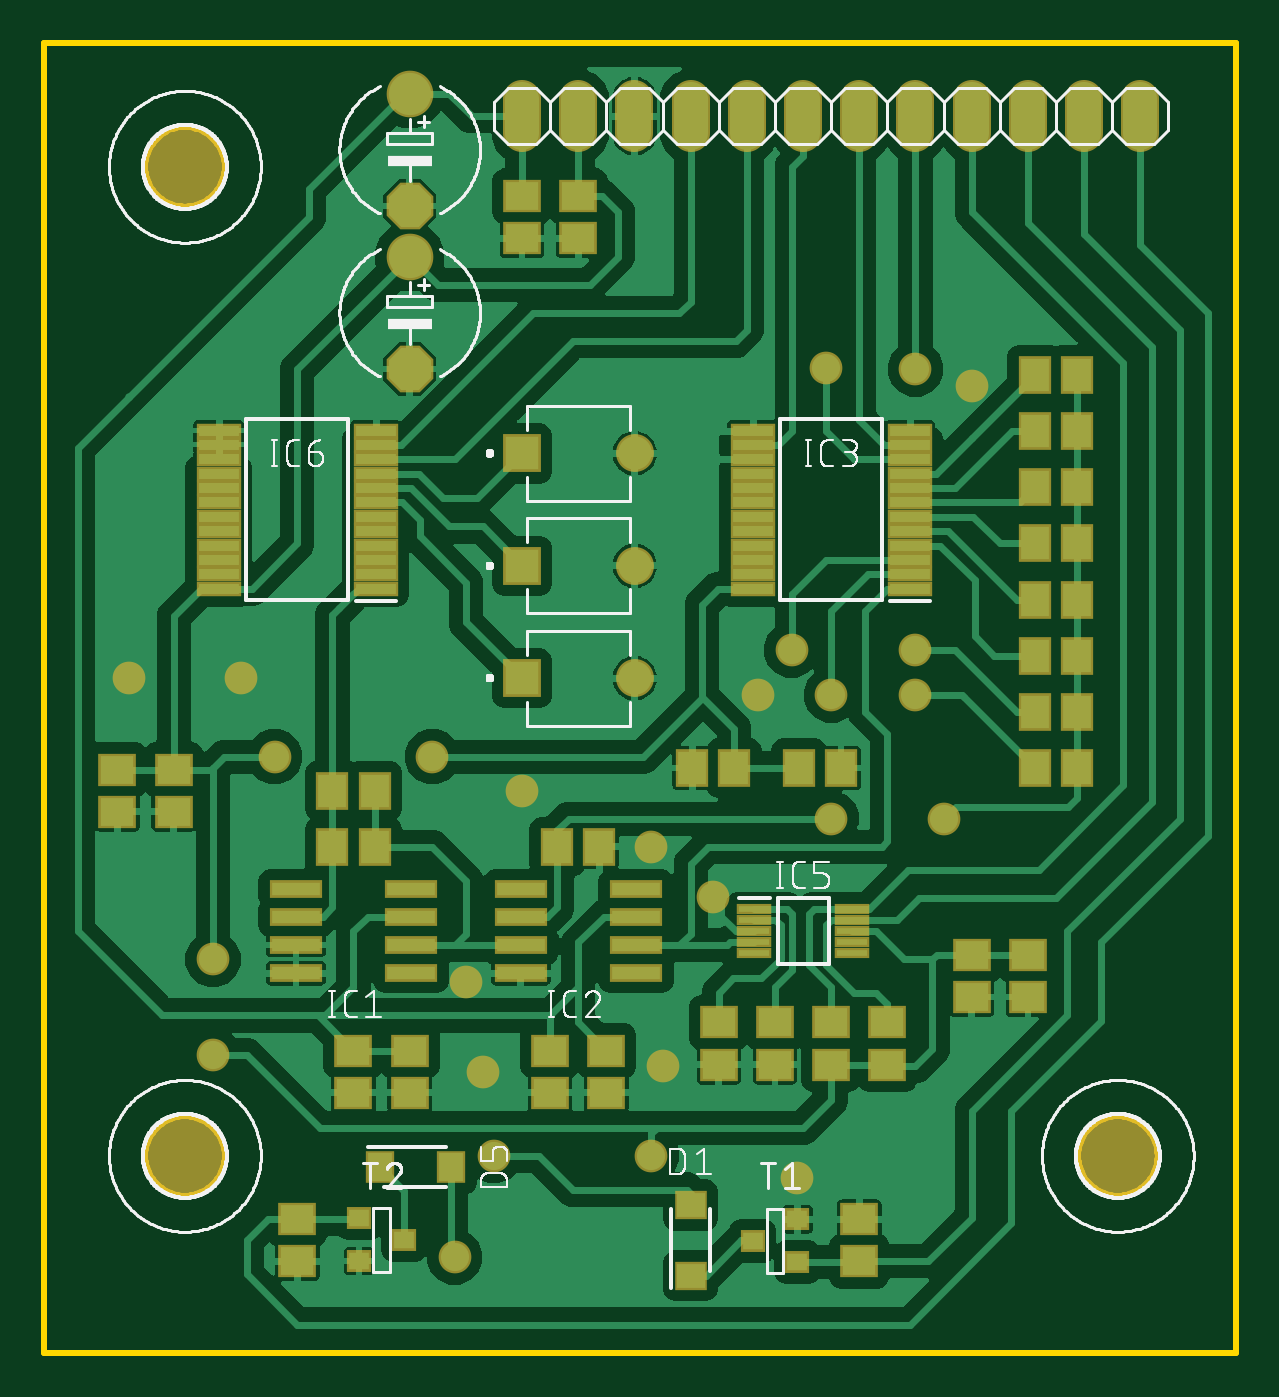
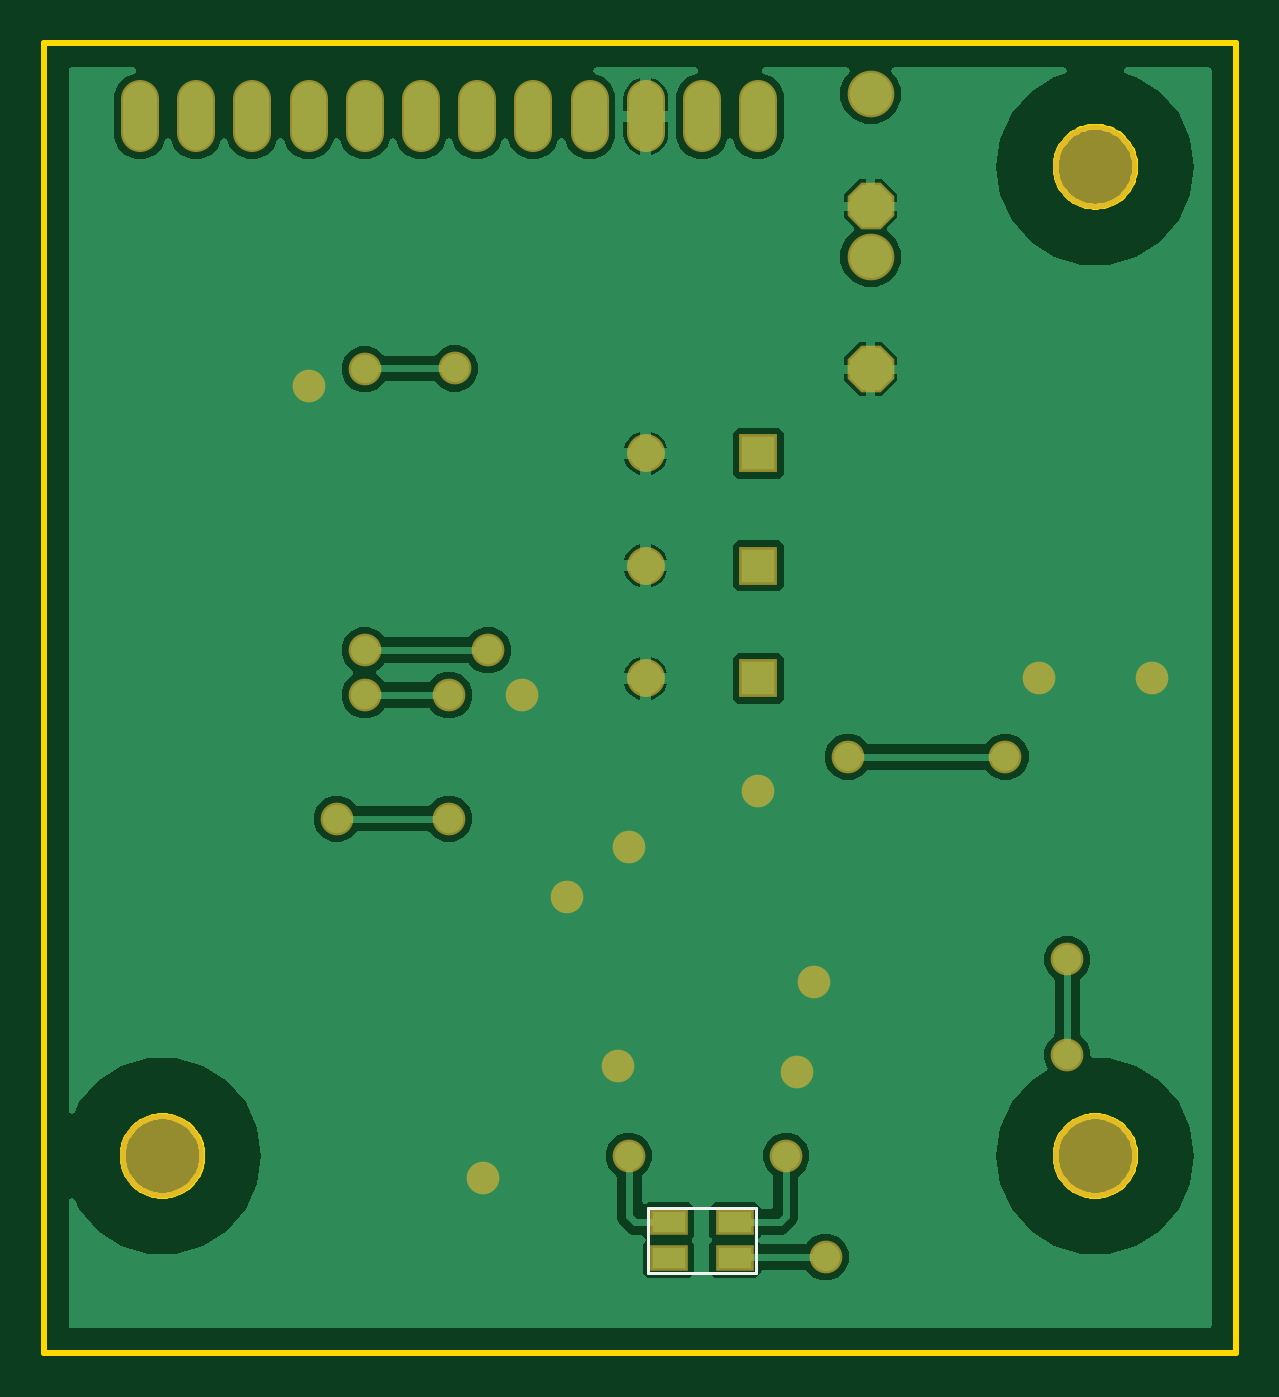
Circuit board: 9 layer files. Board 53.8 x 59.2 mm.
- bottom_copper: copper_bottom.gbr (49983 bytes)
- top_copper: copper_top.gbr (149070 bytes)
- outline: profile.gbr (5428 bytes)
- bottom_silk: silkscreen_bottom.gbr (261 bytes)
- top_silk: silkscreen_top.gbr (72473 bytes)
- bottom_mask: soldermask_bottom.gbr (1658 bytes)
- top_mask: soldermask_top.gbr (4507 bytes)
- paste: solderpaste_bottom.gbr (253 bytes)
- paste: solderpaste_top.gbr (3097 bytes)

=== bottom_copper: copper_bottom.gbr (49983 bytes, source omitted) ===
=== top_copper: copper_top.gbr (149070 bytes, source omitted) ===
=== outline: profile.gbr ===
G04 EAGLE Gerber RS-274X export*
G75*
%MOMM*%
%FSLAX34Y34*%
%LPD*%
%IN*%
%IPPOS*%
%AMOC8*
5,1,8,0,0,1.08239X$1,22.5*%
G01*
%ADD10C,0.254000*%


D10*
X12700Y0D02*
X551180Y0D01*
X551180Y591820D01*
X12700Y591820D01*
X12700Y0D01*
X515840Y88311D02*
X515763Y87135D01*
X515609Y85966D01*
X515379Y84810D01*
X515074Y83672D01*
X514695Y82556D01*
X514244Y81467D01*
X513723Y80410D01*
X513134Y79390D01*
X512479Y78410D01*
X511762Y77475D01*
X510985Y76589D01*
X510151Y75755D01*
X509265Y74978D01*
X508330Y74261D01*
X507350Y73606D01*
X506330Y73017D01*
X505273Y72496D01*
X504184Y72045D01*
X503068Y71666D01*
X501930Y71361D01*
X500774Y71131D01*
X499605Y70977D01*
X498429Y70900D01*
X497251Y70900D01*
X496075Y70977D01*
X494906Y71131D01*
X493750Y71361D01*
X492612Y71666D01*
X491496Y72045D01*
X490407Y72496D01*
X489350Y73017D01*
X488330Y73606D01*
X487350Y74261D01*
X486415Y74978D01*
X485529Y75755D01*
X484695Y76589D01*
X483918Y77475D01*
X483201Y78410D01*
X482546Y79390D01*
X481957Y80410D01*
X481436Y81467D01*
X480985Y82556D01*
X480606Y83672D01*
X480301Y84810D01*
X480071Y85966D01*
X479917Y87135D01*
X479840Y88311D01*
X479840Y89489D01*
X479917Y90665D01*
X480071Y91834D01*
X480301Y92990D01*
X480606Y94128D01*
X480985Y95244D01*
X481436Y96333D01*
X481957Y97390D01*
X482546Y98410D01*
X483201Y99390D01*
X483918Y100325D01*
X484695Y101211D01*
X485529Y102045D01*
X486415Y102822D01*
X487350Y103539D01*
X488330Y104194D01*
X489350Y104783D01*
X490407Y105304D01*
X491496Y105755D01*
X492612Y106134D01*
X493750Y106439D01*
X494906Y106669D01*
X496075Y106823D01*
X497251Y106900D01*
X498429Y106900D01*
X499605Y106823D01*
X500774Y106669D01*
X501930Y106439D01*
X503068Y106134D01*
X504184Y105755D01*
X505273Y105304D01*
X506330Y104783D01*
X507350Y104194D01*
X508330Y103539D01*
X509265Y102822D01*
X510151Y102045D01*
X510985Y101211D01*
X511762Y100325D01*
X512479Y99390D01*
X513134Y98410D01*
X513723Y97390D01*
X514244Y96333D01*
X514695Y95244D01*
X515074Y94128D01*
X515379Y92990D01*
X515609Y91834D01*
X515763Y90665D01*
X515840Y89489D01*
X515840Y88311D01*
X94200Y88311D02*
X94123Y87135D01*
X93969Y85966D01*
X93739Y84810D01*
X93434Y83672D01*
X93055Y82556D01*
X92604Y81467D01*
X92083Y80410D01*
X91494Y79390D01*
X90839Y78410D01*
X90122Y77475D01*
X89345Y76589D01*
X88511Y75755D01*
X87625Y74978D01*
X86690Y74261D01*
X85710Y73606D01*
X84690Y73017D01*
X83633Y72496D01*
X82544Y72045D01*
X81428Y71666D01*
X80290Y71361D01*
X79134Y71131D01*
X77965Y70977D01*
X76789Y70900D01*
X75611Y70900D01*
X74435Y70977D01*
X73266Y71131D01*
X72110Y71361D01*
X70972Y71666D01*
X69856Y72045D01*
X68767Y72496D01*
X67710Y73017D01*
X66690Y73606D01*
X65710Y74261D01*
X64775Y74978D01*
X63889Y75755D01*
X63055Y76589D01*
X62278Y77475D01*
X61561Y78410D01*
X60906Y79390D01*
X60317Y80410D01*
X59796Y81467D01*
X59345Y82556D01*
X58966Y83672D01*
X58661Y84810D01*
X58431Y85966D01*
X58277Y87135D01*
X58200Y88311D01*
X58200Y89489D01*
X58277Y90665D01*
X58431Y91834D01*
X58661Y92990D01*
X58966Y94128D01*
X59345Y95244D01*
X59796Y96333D01*
X60317Y97390D01*
X60906Y98410D01*
X61561Y99390D01*
X62278Y100325D01*
X63055Y101211D01*
X63889Y102045D01*
X64775Y102822D01*
X65710Y103539D01*
X66690Y104194D01*
X67710Y104783D01*
X68767Y105304D01*
X69856Y105755D01*
X70972Y106134D01*
X72110Y106439D01*
X73266Y106669D01*
X74435Y106823D01*
X75611Y106900D01*
X76789Y106900D01*
X77965Y106823D01*
X79134Y106669D01*
X80290Y106439D01*
X81428Y106134D01*
X82544Y105755D01*
X83633Y105304D01*
X84690Y104783D01*
X85710Y104194D01*
X86690Y103539D01*
X87625Y102822D01*
X88511Y102045D01*
X89345Y101211D01*
X90122Y100325D01*
X90839Y99390D01*
X91494Y98410D01*
X92083Y97390D01*
X92604Y96333D01*
X93055Y95244D01*
X93434Y94128D01*
X93739Y92990D01*
X93969Y91834D01*
X94123Y90665D01*
X94200Y89489D01*
X94200Y88311D01*
X94200Y535351D02*
X94123Y534175D01*
X93969Y533006D01*
X93739Y531850D01*
X93434Y530712D01*
X93055Y529596D01*
X92604Y528507D01*
X92083Y527450D01*
X91494Y526430D01*
X90839Y525450D01*
X90122Y524515D01*
X89345Y523629D01*
X88511Y522795D01*
X87625Y522018D01*
X86690Y521301D01*
X85710Y520646D01*
X84690Y520057D01*
X83633Y519536D01*
X82544Y519085D01*
X81428Y518706D01*
X80290Y518401D01*
X79134Y518171D01*
X77965Y518017D01*
X76789Y517940D01*
X75611Y517940D01*
X74435Y518017D01*
X73266Y518171D01*
X72110Y518401D01*
X70972Y518706D01*
X69856Y519085D01*
X68767Y519536D01*
X67710Y520057D01*
X66690Y520646D01*
X65710Y521301D01*
X64775Y522018D01*
X63889Y522795D01*
X63055Y523629D01*
X62278Y524515D01*
X61561Y525450D01*
X60906Y526430D01*
X60317Y527450D01*
X59796Y528507D01*
X59345Y529596D01*
X58966Y530712D01*
X58661Y531850D01*
X58431Y533006D01*
X58277Y534175D01*
X58200Y535351D01*
X58200Y536529D01*
X58277Y537705D01*
X58431Y538874D01*
X58661Y540030D01*
X58966Y541168D01*
X59345Y542284D01*
X59796Y543373D01*
X60317Y544430D01*
X60906Y545450D01*
X61561Y546430D01*
X62278Y547365D01*
X63055Y548251D01*
X63889Y549085D01*
X64775Y549862D01*
X65710Y550579D01*
X66690Y551234D01*
X67710Y551823D01*
X68767Y552344D01*
X69856Y552795D01*
X70972Y553174D01*
X72110Y553479D01*
X73266Y553709D01*
X74435Y553863D01*
X75611Y553940D01*
X76789Y553940D01*
X77965Y553863D01*
X79134Y553709D01*
X80290Y553479D01*
X81428Y553174D01*
X82544Y552795D01*
X83633Y552344D01*
X84690Y551823D01*
X85710Y551234D01*
X86690Y550579D01*
X87625Y549862D01*
X88511Y549085D01*
X89345Y548251D01*
X90122Y547365D01*
X90839Y546430D01*
X91494Y545450D01*
X92083Y544430D01*
X92604Y543373D01*
X93055Y542284D01*
X93434Y541168D01*
X93739Y540030D01*
X93969Y538874D01*
X94123Y537705D01*
X94200Y536529D01*
X94200Y535351D01*
M02*

=== bottom_silk: silkscreen_bottom.gbr ===
G04 EAGLE Gerber RS-274X export*
G75*
%MOMM*%
%FSLAX34Y34*%
%LPD*%
%INSilkscreen Bottom*%
%IPPOS*%
%AMOC8*
5,1,8,0,0,1.08239X$1,22.5*%
G01*
%ADD10C,0.127000*%


D10*
X278530Y36050D02*
X278530Y65550D01*
X229530Y65550D01*
X229530Y36050D01*
X278530Y36050D01*
M02*

=== top_silk: silkscreen_top.gbr (72473 bytes, source omitted) ===
=== bottom_mask: soldermask_bottom.gbr ===
G04 EAGLE Gerber RS-274X export*
G75*
%MOMM*%
%FSLAX34Y34*%
%LPD*%
%INSoldermask Bottom*%
%IPPOS*%
%AMOC8*
5,1,8,0,0,1.08239X$1,22.5*%
G01*
%ADD10R,1.711200X1.711200*%
%ADD11C,1.711200*%
%ADD12R,1.703200X1.153200*%
%ADD13C,3.803200*%
%ADD14C,1.727200*%
%ADD15C,2.108200*%
%ADD16P,2.281895X8X292.500000*%
%ADD17C,1.478200*%


D10*
X228500Y304800D03*
D11*
X279500Y304800D03*
D10*
X228500Y355600D03*
D11*
X279500Y355600D03*
D10*
X228500Y406400D03*
D11*
X279500Y406400D03*
D12*
X269030Y42550D03*
X239030Y42550D03*
X269030Y59050D03*
X239030Y59050D03*
D13*
X497840Y88900D03*
X76200Y88900D03*
X76200Y535940D03*
D14*
X228600Y551180D02*
X228600Y566420D01*
X254000Y566420D02*
X254000Y551180D01*
X279400Y551180D02*
X279400Y566420D01*
X304800Y566420D02*
X304800Y551180D01*
X330200Y551180D02*
X330200Y566420D01*
X355600Y566420D02*
X355600Y551180D01*
X381000Y551180D02*
X381000Y566420D01*
X406400Y566420D02*
X406400Y551180D01*
X431800Y551180D02*
X431800Y566420D01*
X457200Y566420D02*
X457200Y551180D01*
X482600Y551180D02*
X482600Y566420D01*
X508000Y566420D02*
X508000Y551180D01*
D15*
X177800Y568960D03*
D16*
X177800Y518160D03*
D15*
X177800Y495300D03*
D16*
X177800Y444500D03*
D17*
X314960Y205740D03*
X353060Y78740D03*
X292100Y129540D03*
X287020Y228600D03*
X101600Y304800D03*
X50800Y304800D03*
X431800Y436880D03*
X335280Y297180D03*
X228600Y254000D03*
X210820Y127000D03*
X203200Y167640D03*
X368300Y297180D03*
X406400Y297180D03*
X406400Y317500D03*
X350520Y317500D03*
X88900Y134620D03*
X88900Y177800D03*
X287020Y88900D03*
X187960Y269240D03*
X116840Y269240D03*
X365760Y444782D03*
X406400Y444500D03*
X368300Y241300D03*
X419100Y241300D03*
X215900Y88900D03*
X198120Y43180D03*
M02*

=== top_mask: soldermask_top.gbr ===
G04 EAGLE Gerber RS-274X export*
G75*
%MOMM*%
%FSLAX34Y34*%
%LPD*%
%INSoldermask Top*%
%IPPOS*%
%AMOC8*
5,1,8,0,0,1.08239X$1,22.5*%
G01*
%ADD10R,1.503200X1.703200*%
%ADD11R,1.473200X1.323200*%
%ADD12R,1.711200X1.711200*%
%ADD13C,1.711200*%
%ADD14R,1.323200X1.473200*%
%ADD15R,2.403200X0.803200*%
%ADD16R,1.603200X0.503200*%
%ADD17R,1.703200X1.503200*%
%ADD18R,1.092200X0.990600*%
%ADD19C,3.803200*%
%ADD20C,1.727200*%
%ADD21C,2.108200*%
%ADD22P,2.281895X8X292.500000*%
%ADD23R,2.003200X0.653200*%
%ADD24C,1.478200*%


D10*
X142900Y254000D03*
X161900Y254000D03*
D11*
X304800Y34800D03*
X304800Y66800D03*
D12*
X228500Y304800D03*
D13*
X279500Y304800D03*
D12*
X228500Y355600D03*
D13*
X279500Y355600D03*
D12*
X228500Y406400D03*
D13*
X279500Y406400D03*
D14*
X164340Y83820D03*
X196340Y83820D03*
D15*
X126400Y196850D03*
X178400Y196850D03*
X126400Y209550D03*
X126400Y184150D03*
X126400Y171450D03*
X178400Y209550D03*
X178400Y184150D03*
X178400Y171450D03*
X228000Y196850D03*
X280000Y196850D03*
X228000Y209550D03*
X228000Y184150D03*
X228000Y171450D03*
X280000Y209550D03*
X280000Y184150D03*
X280000Y171450D03*
D16*
X333600Y200500D03*
X333600Y195500D03*
X333600Y190500D03*
X333600Y185500D03*
X333600Y180500D03*
X377600Y180500D03*
X377600Y185500D03*
X377600Y190500D03*
X377600Y195500D03*
X377600Y200500D03*
D17*
X342900Y130200D03*
X342900Y149200D03*
X317500Y130200D03*
X317500Y149200D03*
X368300Y149200D03*
X368300Y130200D03*
X393700Y149200D03*
X393700Y130200D03*
D10*
X161900Y228600D03*
X142900Y228600D03*
X460400Y264160D03*
X479400Y264160D03*
X460400Y289560D03*
X479400Y289560D03*
X460400Y314960D03*
X479400Y314960D03*
X460400Y340360D03*
X479400Y340360D03*
X460400Y365760D03*
X479400Y365760D03*
X460400Y391160D03*
X479400Y391160D03*
X460400Y416560D03*
X479400Y416560D03*
X460400Y441960D03*
X479400Y441960D03*
X244500Y228600D03*
X263500Y228600D03*
D18*
X353060Y40894D03*
X353060Y60198D03*
X332740Y50546D03*
X154940Y60706D03*
X154940Y41402D03*
X175260Y51054D03*
D17*
X127000Y60300D03*
X127000Y41300D03*
X381000Y60300D03*
X381000Y41300D03*
X71120Y244500D03*
X71120Y263500D03*
X45720Y244500D03*
X45720Y263500D03*
X431800Y160680D03*
X431800Y179680D03*
X457200Y160680D03*
X457200Y179680D03*
D10*
X305460Y264160D03*
X324460Y264160D03*
X372720Y264160D03*
X353720Y264160D03*
D17*
X177800Y117500D03*
X177800Y136500D03*
X152400Y117500D03*
X152400Y136500D03*
X266700Y117500D03*
X266700Y136500D03*
X241300Y117500D03*
X241300Y136500D03*
D19*
X497840Y88900D03*
X76200Y88900D03*
X76200Y535940D03*
D20*
X228600Y551180D02*
X228600Y566420D01*
X254000Y566420D02*
X254000Y551180D01*
X279400Y551180D02*
X279400Y566420D01*
X304800Y566420D02*
X304800Y551180D01*
X330200Y551180D02*
X330200Y566420D01*
X355600Y566420D02*
X355600Y551180D01*
X381000Y551180D02*
X381000Y566420D01*
X406400Y566420D02*
X406400Y551180D01*
X431800Y551180D02*
X431800Y566420D01*
X457200Y566420D02*
X457200Y551180D01*
X482600Y551180D02*
X482600Y566420D01*
X508000Y566420D02*
X508000Y551180D01*
D17*
X254000Y522580D03*
X254000Y503580D03*
X228600Y503580D03*
X228600Y522580D03*
D21*
X177800Y568960D03*
D22*
X177800Y518160D03*
D21*
X177800Y495300D03*
D22*
X177800Y444500D03*
D23*
X162500Y345250D03*
X162500Y351750D03*
X162500Y358250D03*
X162500Y364750D03*
X162500Y371250D03*
X162500Y377750D03*
X162500Y384250D03*
X162500Y390750D03*
X162500Y397250D03*
X162500Y403750D03*
X162500Y410250D03*
X162500Y416750D03*
X91500Y416750D03*
X91500Y410250D03*
X91500Y403750D03*
X91500Y397250D03*
X91500Y390750D03*
X91500Y384250D03*
X91500Y377750D03*
X91500Y371250D03*
X91500Y364750D03*
X91500Y358250D03*
X91500Y351750D03*
X91500Y345250D03*
X403800Y345250D03*
X403800Y351750D03*
X403800Y358250D03*
X403800Y364750D03*
X403800Y371250D03*
X403800Y377750D03*
X403800Y384250D03*
X403800Y390750D03*
X403800Y397250D03*
X403800Y403750D03*
X403800Y410250D03*
X403800Y416750D03*
X332800Y416750D03*
X332800Y410250D03*
X332800Y403750D03*
X332800Y397250D03*
X332800Y390750D03*
X332800Y384250D03*
X332800Y377750D03*
X332800Y371250D03*
X332800Y364750D03*
X332800Y358250D03*
X332800Y351750D03*
X332800Y345250D03*
D24*
X314960Y205740D03*
X353060Y78740D03*
X292100Y129540D03*
X287020Y228600D03*
X101600Y304800D03*
X50800Y304800D03*
X431800Y436880D03*
X335280Y297180D03*
X228600Y254000D03*
X210820Y127000D03*
X203200Y167640D03*
X368300Y297180D03*
X406400Y297180D03*
X406400Y317500D03*
X350520Y317500D03*
X88900Y134620D03*
X88900Y177800D03*
X287020Y88900D03*
X187960Y269240D03*
X116840Y269240D03*
X365760Y444782D03*
X406400Y444500D03*
X368300Y241300D03*
X419100Y241300D03*
X215900Y88900D03*
X198120Y43180D03*
M02*

=== paste: solderpaste_bottom.gbr ===
G04 EAGLE Gerber RS-274X export*
G75*
%MOMM*%
%FSLAX34Y34*%
%LPD*%
%INSolderpaste Bottom*%
%IPPOS*%
%AMOC8*
5,1,8,0,0,1.08239X$1,22.5*%
G01*
%ADD10R,1.500000X0.950000*%


D10*
X269030Y42550D03*
X239030Y42550D03*
X269030Y59050D03*
X239030Y59050D03*
M02*

=== paste: solderpaste_top.gbr ===
G04 EAGLE Gerber RS-274X export*
G75*
%MOMM*%
%FSLAX34Y34*%
%LPD*%
%INSolderpaste Top*%
%IPPOS*%
%AMOC8*
5,1,8,0,0,1.08239X$1,22.5*%
G01*
%ADD10R,1.300000X1.500000*%
%ADD11R,1.270000X1.120000*%
%ADD12R,1.120000X1.270000*%
%ADD13R,2.200000X0.600000*%
%ADD14R,1.400000X0.300000*%
%ADD15R,1.500000X1.300000*%
%ADD16R,0.889000X0.787400*%
%ADD17R,1.800000X0.450000*%


D10*
X142900Y254000D03*
X161900Y254000D03*
D11*
X304800Y34800D03*
X304800Y66800D03*
D12*
X164340Y83820D03*
X196340Y83820D03*
D13*
X126400Y196850D03*
X178400Y196850D03*
X126400Y209550D03*
X126400Y184150D03*
X126400Y171450D03*
X178400Y209550D03*
X178400Y184150D03*
X178400Y171450D03*
X228000Y196850D03*
X280000Y196850D03*
X228000Y209550D03*
X228000Y184150D03*
X228000Y171450D03*
X280000Y209550D03*
X280000Y184150D03*
X280000Y171450D03*
D14*
X333600Y200500D03*
X333600Y195500D03*
X333600Y190500D03*
X333600Y185500D03*
X333600Y180500D03*
X377600Y180500D03*
X377600Y185500D03*
X377600Y190500D03*
X377600Y195500D03*
X377600Y200500D03*
D15*
X342900Y130200D03*
X342900Y149200D03*
X317500Y130200D03*
X317500Y149200D03*
X368300Y149200D03*
X368300Y130200D03*
X393700Y149200D03*
X393700Y130200D03*
D10*
X161900Y228600D03*
X142900Y228600D03*
X460400Y264160D03*
X479400Y264160D03*
X460400Y289560D03*
X479400Y289560D03*
X460400Y314960D03*
X479400Y314960D03*
X460400Y340360D03*
X479400Y340360D03*
X460400Y365760D03*
X479400Y365760D03*
X460400Y391160D03*
X479400Y391160D03*
X460400Y416560D03*
X479400Y416560D03*
X460400Y441960D03*
X479400Y441960D03*
X244500Y228600D03*
X263500Y228600D03*
D16*
X353060Y40894D03*
X353060Y60198D03*
X332740Y50546D03*
X154940Y60706D03*
X154940Y41402D03*
X175260Y51054D03*
D15*
X127000Y60300D03*
X127000Y41300D03*
X381000Y60300D03*
X381000Y41300D03*
X71120Y244500D03*
X71120Y263500D03*
X45720Y244500D03*
X45720Y263500D03*
X431800Y160680D03*
X431800Y179680D03*
X457200Y160680D03*
X457200Y179680D03*
D10*
X305460Y264160D03*
X324460Y264160D03*
X372720Y264160D03*
X353720Y264160D03*
D15*
X177800Y117500D03*
X177800Y136500D03*
X152400Y117500D03*
X152400Y136500D03*
X266700Y117500D03*
X266700Y136500D03*
X241300Y117500D03*
X241300Y136500D03*
X254000Y522580D03*
X254000Y503580D03*
X228600Y503580D03*
X228600Y522580D03*
D17*
X162500Y345250D03*
X162500Y351750D03*
X162500Y358250D03*
X162500Y364750D03*
X162500Y371250D03*
X162500Y377750D03*
X162500Y384250D03*
X162500Y390750D03*
X162500Y397250D03*
X162500Y403750D03*
X162500Y410250D03*
X162500Y416750D03*
X91500Y416750D03*
X91500Y410250D03*
X91500Y403750D03*
X91500Y397250D03*
X91500Y390750D03*
X91500Y384250D03*
X91500Y377750D03*
X91500Y371250D03*
X91500Y364750D03*
X91500Y358250D03*
X91500Y351750D03*
X91500Y345250D03*
X403800Y345250D03*
X403800Y351750D03*
X403800Y358250D03*
X403800Y364750D03*
X403800Y371250D03*
X403800Y377750D03*
X403800Y384250D03*
X403800Y390750D03*
X403800Y397250D03*
X403800Y403750D03*
X403800Y410250D03*
X403800Y416750D03*
X332800Y416750D03*
X332800Y410250D03*
X332800Y403750D03*
X332800Y397250D03*
X332800Y390750D03*
X332800Y384250D03*
X332800Y377750D03*
X332800Y371250D03*
X332800Y364750D03*
X332800Y358250D03*
X332800Y351750D03*
X332800Y345250D03*
M02*
